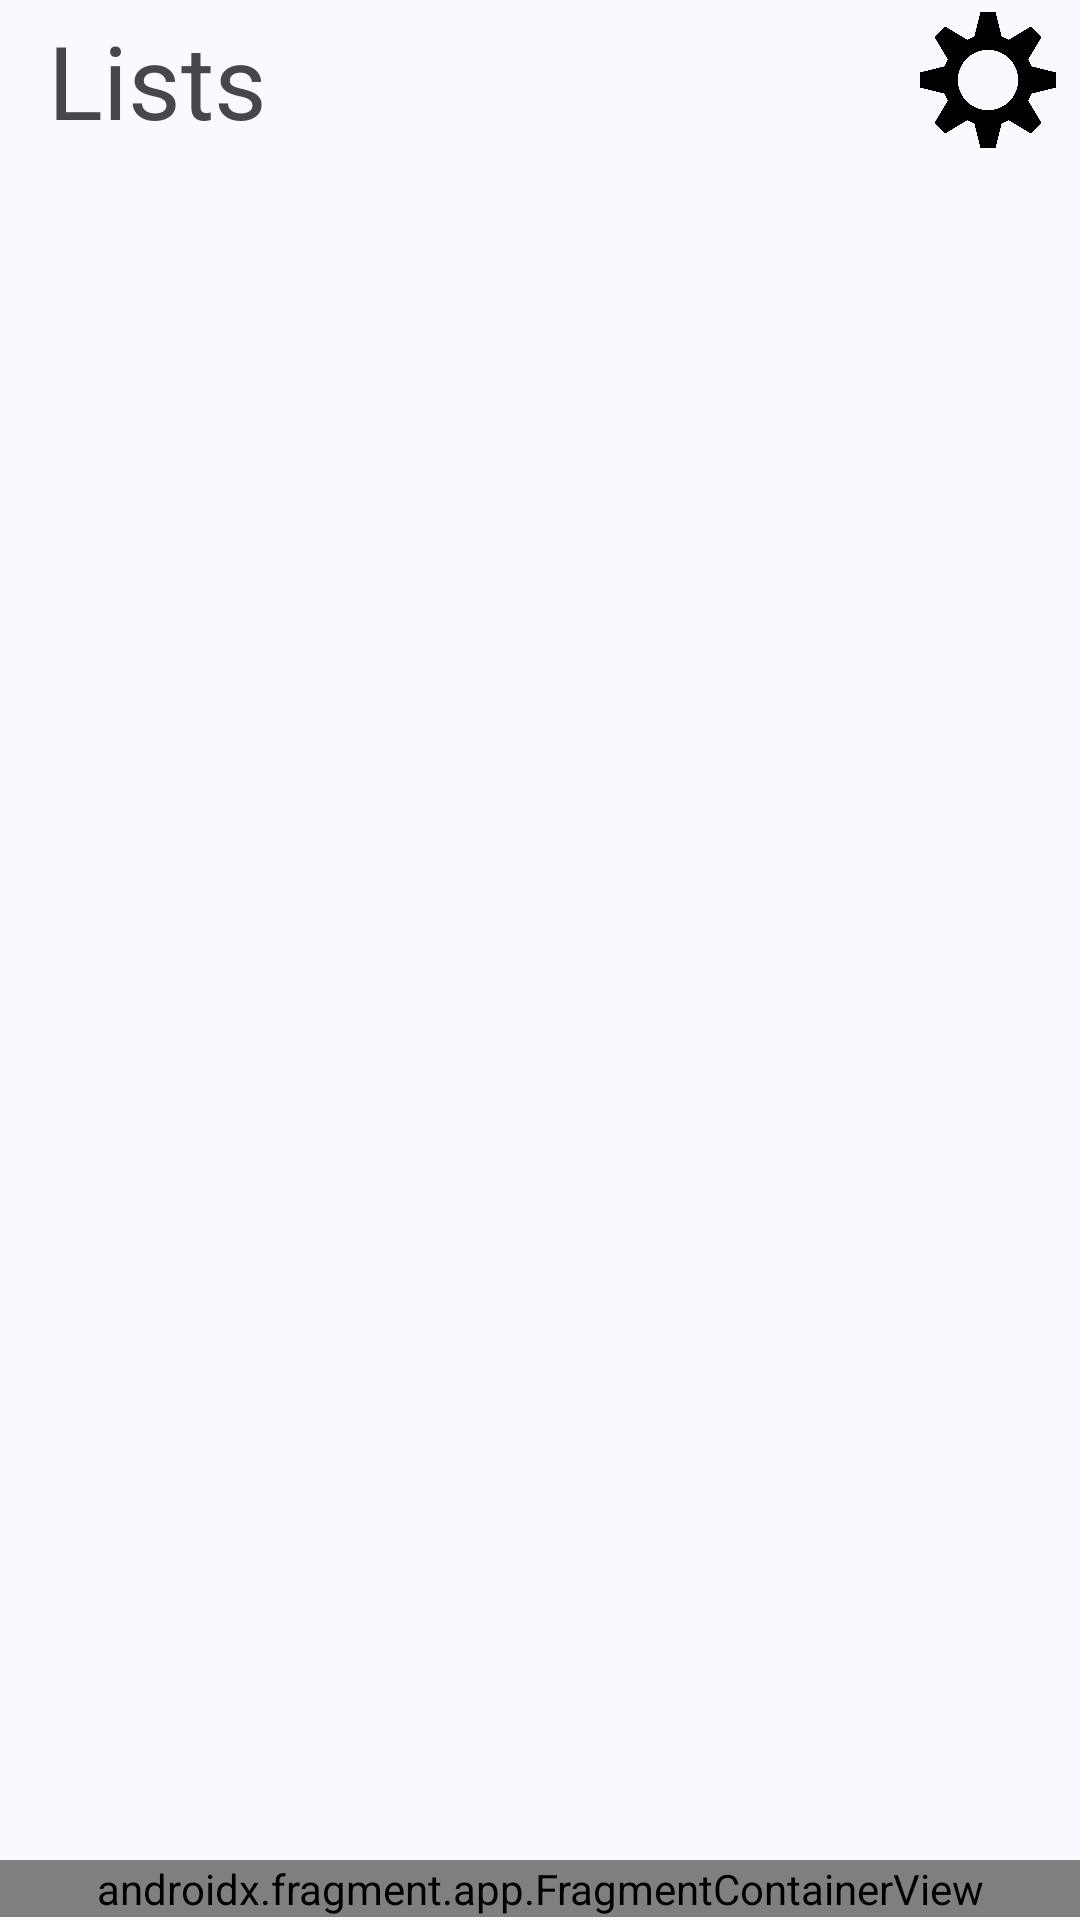

The Android layout XML behind this screen, and the referenced resources:
<!-- AndroidManifest.xml: application theme Theme.InsideTheScore -->
<!-- res/layout/activity_library.xml -->
<?xml version="1.0" encoding="utf-8"?>
<androidx.constraintlayout.widget.ConstraintLayout xmlns:android="http://schemas.android.com/apk/res/android"
    xmlns:app="http://schemas.android.com/apk/res-auto"
    xmlns:tools="http://schemas.android.com/tools"
    android:id="@+id/main"
    android:layout_width="match_parent"
    android:layout_height="match_parent"
    tools:context=".LibraryActivity">

    <LinearLayout
        android:id="@+id/library_bar"
        android:layout_width="0dp"
        android:layout_height="wrap_content"
        android:layout_marginStart="8dp"
        android:layout_marginTop="4dp"
        android:layout_marginEnd="8dp"
        android:orientation="horizontal"
        app:layout_constraintEnd_toEndOf="parent"
        app:layout_constraintStart_toStartOf="parent"
        app:layout_constraintTop_toTopOf="parent">

        <TextView
            android:id="@+id/lists_textview"
            android:layout_width="wrap_content"
            android:layout_height="wrap_content"
            android:layout_marginStart="8dp"
            android:text="@string/library_card_title"
            android:textSize="34sp" />

        <ImageView
            android:id="@+id/imageView"
            android:layout_width="wrap_content"
            android:layout_height="match_parent"
            android:layout_weight="1"
            android:onClick="goToSettings"
            android:scaleType="fitEnd"
            app:srcCompat="@drawable/settings_icon" />

    </LinearLayout>

    <androidx.recyclerview.widget.RecyclerView
        android:id="@+id/library_lists_recycler_view"
        android:layout_width="match_parent"
        android:layout_height="0dp"
        android:layout_marginStart="8dp"
        android:layout_marginEnd="8dp"
        app:layout_constraintBottom_toTopOf="@id/navBar"
        app:layout_constraintEnd_toEndOf="parent"
        app:layout_constraintStart_toStartOf="parent"
        app:layout_constraintTop_toBottomOf="@+id/library_bar" />

    <androidx.fragment.app.FragmentContainerView
        android:id="@+id/navBar"
        android:name="com.example.insidethescore.NavigationBar"
        android:layout_width="match_parent"
        android:layout_height="wrap_content"
        android:layout_marginBottom="1dp"
        app:layout_constraintBottom_toBottomOf="parent"
        app:layout_constraintEnd_toEndOf="parent"
        app:layout_constraintStart_toStartOf="parent"
        app:layout_constraintTop_toTopOf="parent"
        app:layout_constraintVertical_bias="1.0"
        tools:layout="@layout/fragment_navigation_bar" />

</androidx.constraintlayout.widget.ConstraintLayout>
<!-- res/layout/fragment_navigation_bar.xml (included above) -->
<?xml version="1.0" encoding="utf-8"?>
<FrameLayout xmlns:android="http://schemas.android.com/apk/res/android"
    xmlns:app="http://schemas.android.com/apk/res-auto"
    xmlns:tools="http://schemas.android.com/tools"
    android:layout_width="match_parent"
    android:layout_height="match_parent"
    tools:context=".NavigationBar">

    <LinearLayout
        android:layout_width="match_parent"
        android:layout_height="match_parent"
        android:orientation="horizontal">

        <ImageButton
            android:id="@+id/home_button"
            android:layout_width="0dp"
            android:layout_height="wrap_content"
            android:layout_weight="1"
            android:src="@drawable/home_icon"
            android:text="Button" />

        <ImageButton
            android:id="@+id/search_button"
            android:layout_width="0dp"
            android:layout_height="wrap_content"
            android:layout_weight="1"
            android:src="@android:drawable/ic_menu_search"/>

        <ImageButton
            android:id="@+id/library_button"
            android:layout_width="0dp"
            android:layout_height="wrap_content"
            android:layout_weight="1"
            android:src="@android:drawable/ic_menu_sort_by_size"
            android:text="Button" />

    </LinearLayout>
</FrameLayout>
<!-- resources referenced by this layout -->
<resources>
  <string name="library_card_title">Lists</string>
  <style name="Theme.InsideTheScore" parent="Base.Theme.InsideTheScore" />
  <color name="md_theme_primary">#415F91</color>
  <color name="md_theme_onPrimary">#FFFFFF</color>
  <color name="md_theme_primaryContainer">#D6E3FF</color>
  <color name="md_theme_onPrimaryContainer">#001B3E</color>
  <color name="md_theme_secondary">#565F71</color>
  <color name="md_theme_onSecondary">#FFFFFF</color>
  <color name="md_theme_secondaryContainer">#DAE2F9</color>
  <color name="md_theme_onSecondaryContainer">#131C2B</color>
  <color name="md_theme_tertiary">#705575</color>
  <color name="md_theme_onTertiary">#FFFFFF</color>
  <color name="md_theme_tertiaryContainer">#FAD8FD</color>
  <color name="md_theme_onTertiaryContainer">#28132E</color>
  <color name="md_theme_error">#BA1A1A</color>
  <color name="md_theme_onError">#FFFFFF</color>
  <color name="md_theme_errorContainer">#FFDAD6</color>
  <color name="md_theme_onErrorContainer">#410002</color>
  <color name="md_theme_background">#F9F9FF</color>
  <color name="md_theme_onBackground">#191C20</color>
  <color name="md_theme_surface">#F9F9FF</color>
  <color name="md_theme_onSurface">#191C20</color>
  <color name="md_theme_surfaceVariant">#E0E2EC</color>
  <color name="md_theme_onSurfaceVariant">#44474E</color>
  <color name="md_theme_outline">#74777F</color>
  <color name="md_theme_outlineVariant">#C4C6D0</color>
  <color name="md_theme_inverseSurface">#2E3036</color>
  <color name="md_theme_inverseOnSurface">#F0F0F7</color>
  <color name="md_theme_inversePrimary">#AAC7FF</color>
  <color name="md_theme_primaryFixed">#D6E3FF</color>
  <color name="md_theme_onPrimaryFixed">#001B3E</color>
  <color name="md_theme_primaryFixedDim">#AAC7FF</color>
  <color name="md_theme_onPrimaryFixedVariant">#284777</color>
  <color name="md_theme_secondaryFixed">#DAE2F9</color>
  <color name="md_theme_onSecondaryFixed">#131C2B</color>
  <color name="md_theme_secondaryFixedDim">#BEC6DC</color>
  <color name="md_theme_onSecondaryFixedVariant">#3E4759</color>
  <color name="md_theme_tertiaryFixed">#FAD8FD</color>
  <color name="md_theme_onTertiaryFixed">#28132E</color>
  <color name="md_theme_tertiaryFixedDim">#DDBCE0</color>
  <color name="md_theme_onTertiaryFixedVariant">#573E5C</color>
  <color name="md_theme_surfaceDim">#D9D9E0</color>
  <color name="md_theme_surfaceBright">#F9F9FF</color>
  <color name="md_theme_surfaceContainerLowest">#FFFFFF</color>
  <color name="md_theme_surfaceContainerLow">#F3F3FA</color>
  <color name="md_theme_surfaceContainer">#EDEDF4</color>
  <color name="md_theme_surfaceContainerHigh">#E7E8EE</color>
  <color name="md_theme_surfaceContainerHighest">#E2E2E9</color>
  <style name="TextAppearance.InsideTheScore.Subtitle1" parent="TextAppearance.MaterialComponents.Subtitle1">
          <item name="fontFamily">@font/aboreto</item>
          <item name="lineHeight">22sp</item>
      </style>
  <style name="TextAppearance.InsideTheScore.Subtitle2" parent="TextAppearance.MaterialComponents.Subtitle2">
          <item name="fontFamily">@font/aboreto</item>
      </style>
  <style name="TextAppearance.InsideTheScore.Body1" parent="TextAppearance.MaterialComponents.Body1">
          <item name="fontFamily">@font/abyssinicasil</item>
          <item name="lineHeight">28sp</item>
      </style>
  <style name="TextAppearance.InsideTheScore.Body2" parent="TextAppearance.MaterialComponents.Body2">
          <item name="fontFamily">@font/abyssinicasil</item>
          <item name="lineHeight">16sp</item>
      </style>
  <style name="TextAppearance.InsideTheScore.Caption" parent="TextAppearance.MaterialComponents.Caption">
          <item name="fontFamily">@font/abyssinicasil</item>
      </style>
  <style name="TextAppearance.InsideTheScore.Overline" parent="TextAppearance.MaterialComponents.Overline">
          <item name="fontFamily">@font/abyssinicasil</item>
      </style>
  <dimen name="small_component_top_left_radius">28dp</dimen>
</resources>
